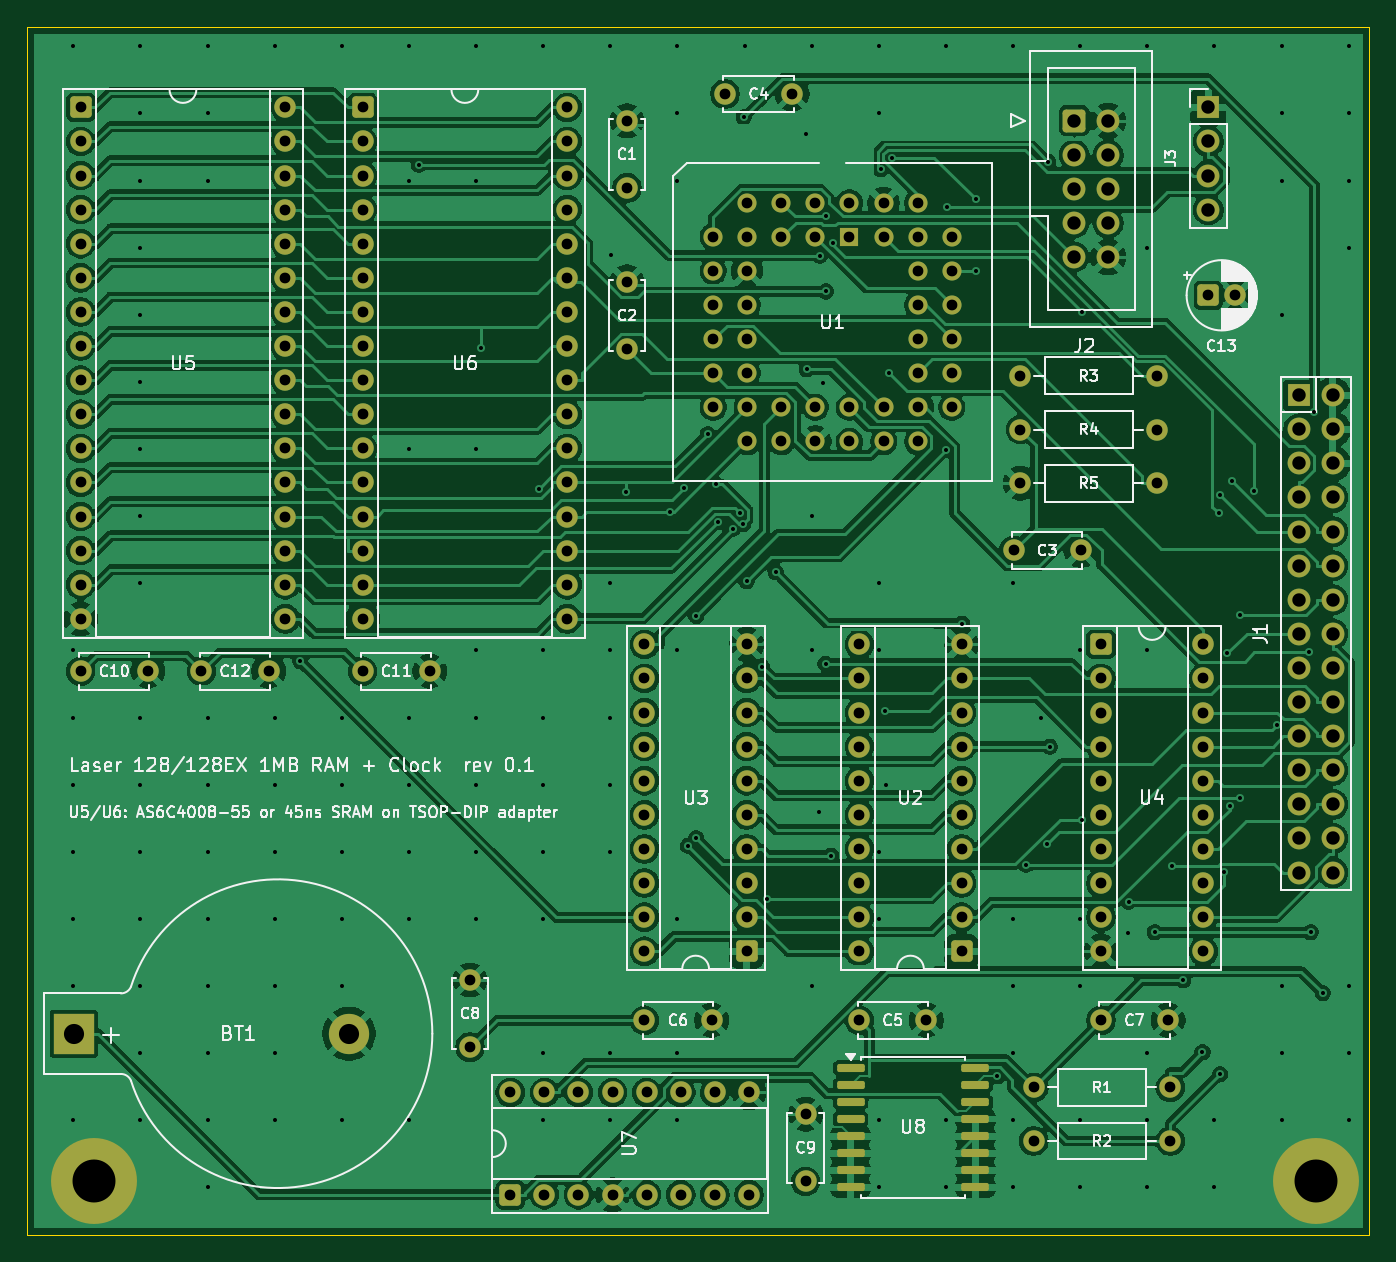
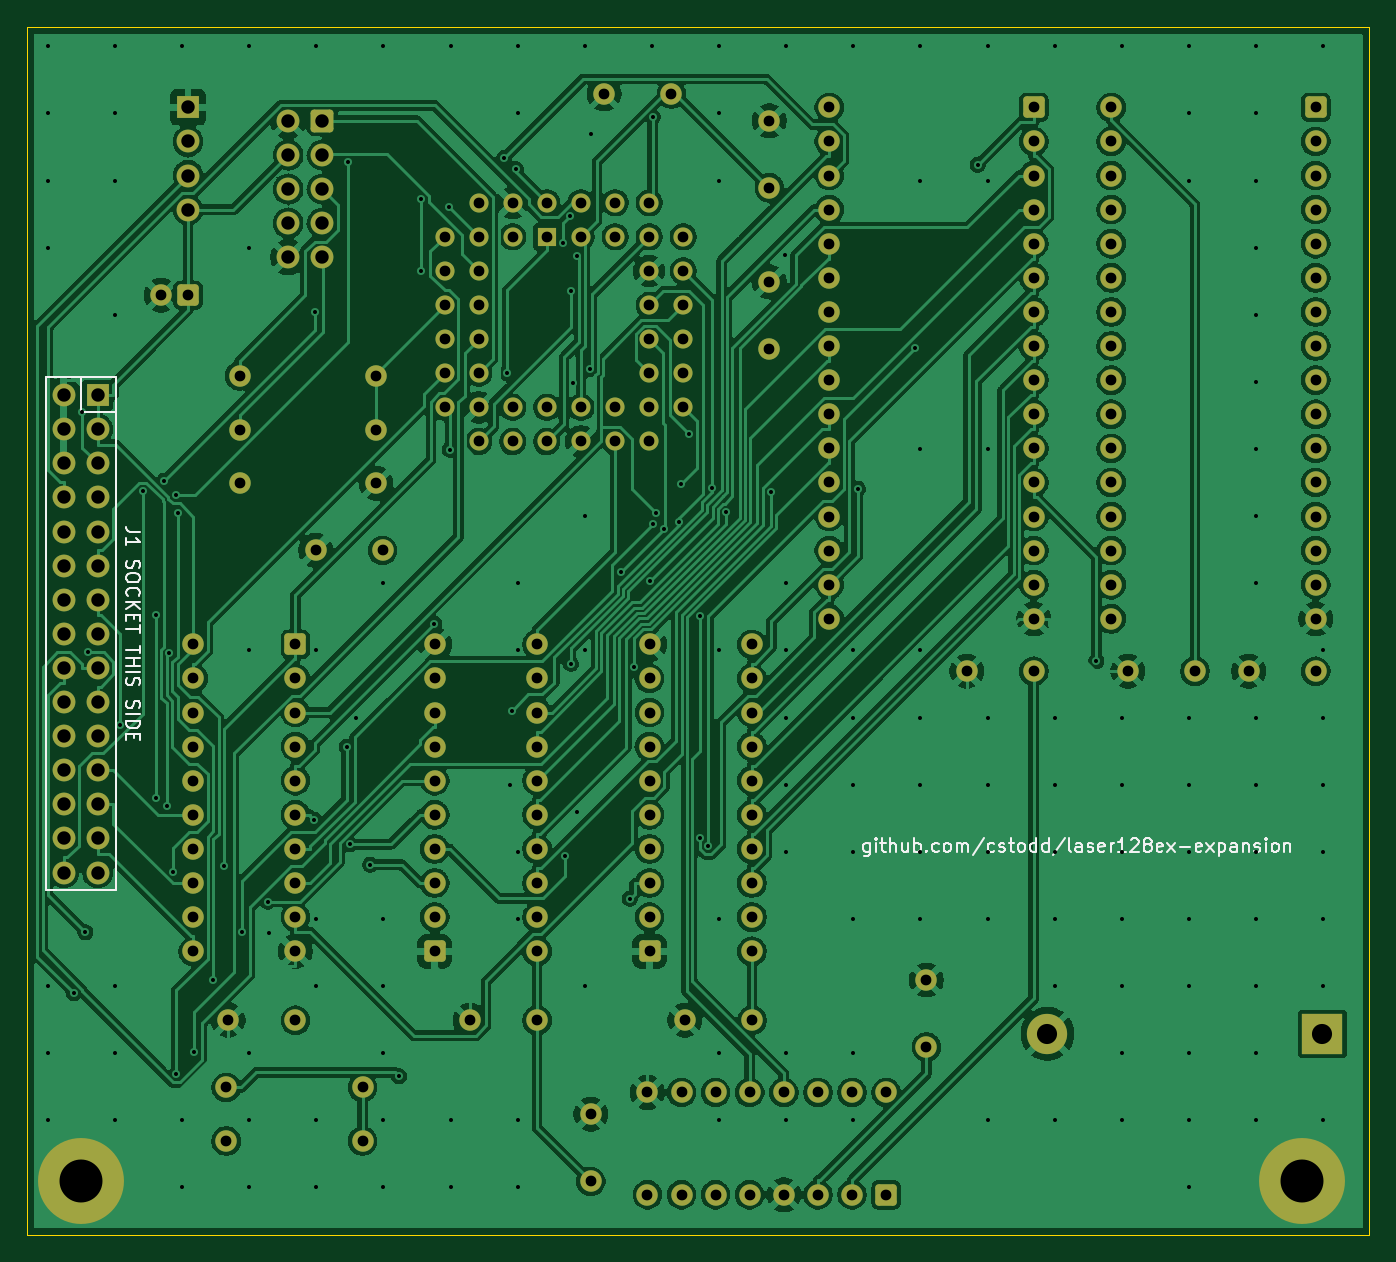
Circuit board: 10 layer files. Board 100.0 x 90.0 mm.
- bottom_copper: laser128-ramcard-B_Cu.gbl (325922 bytes)
- bottom_mask: laser128-ramcard-B_Mask.gbs (8717 bytes)
- paste: laser128-ramcard-B_Paste.gbp (471 bytes)
- bottom_silk: laser128-ramcard-B_Silkscreen.gbo (24697 bytes)
- outline: laser128-ramcard-Edge_Cuts.gm1 (637 bytes)
- top_copper: laser128-ramcard-F_Cu.gtl (321816 bytes)
- top_mask: laser128-ramcard-F_Mask.gts (9216 bytes)
- paste: laser128-ramcard-F_Paste.gtp (1515 bytes)
- top_silk: laser128-ramcard-F_Silkscreen.gto (88590 bytes)
- drill: laser128-ramcard.drl (7092 bytes)

=== bottom_copper: laser128-ramcard-B_Cu.gbl (325922 bytes, source omitted) ===
=== bottom_mask: laser128-ramcard-B_Mask.gbs (8717 bytes, source omitted) ===
=== paste: laser128-ramcard-B_Paste.gbp ===
%TF.GenerationSoftware,KiCad,Pcbnew,10.0.8*%
%TF.CreationDate,2026-11-15T22:49:48-07:00*%
%TF.ProjectId,laser128-ramcard,6c617365-7231-4323-982d-72616d636172,rev?*%
%TF.SameCoordinates,PX96ae380PY8583b00*%
%TF.FileFunction,Paste,Bot*%
%TF.FilePolarity,Positive*%
%FSLAX46Y46*%
G04 Gerber Fmt 4.6, Leading zero omitted, Abs format (unit mm)*
G04 Created by KiCad (PCBNEW 10.0.8) date 2026-11-15 22:49:48*
%MOMM*%
%LPD*%
G01*
G04 APERTURE LIST*
G04 APERTURE END LIST*
M02*

=== bottom_silk: laser128-ramcard-B_Silkscreen.gbo (24697 bytes, source omitted) ===
=== outline: laser128-ramcard-Edge_Cuts.gm1 ===
%TF.GenerationSoftware,KiCad,Pcbnew,10.0.8*%
%TF.CreationDate,2026-11-15T22:49:48-07:00*%
%TF.ProjectId,laser128-ramcard,6c617365-7231-4323-982d-72616d636172,rev?*%
%TF.SameCoordinates,PX96ae380PY8583b00*%
%TF.FileFunction,Profile,NP*%
%FSLAX46Y46*%
G04 Gerber Fmt 4.6, Leading zero omitted, Abs format (unit mm)*
G04 Created by KiCad (PCBNEW 10.0.8) date 2026-11-15 22:49:48*
%MOMM*%
%LPD*%
G01*
G04 APERTURE LIST*
%TA.AperFunction,Profile*%
%ADD10C,0.100000*%
%TD*%
G04 APERTURE END LIST*
D10*
X-100000000Y90000000D02*
X0Y90000000D01*
X-100000000Y0D02*
X-100000000Y90000000D01*
X0Y90000000D02*
X0Y0D01*
X0Y0D02*
X-100000000Y0D01*
M02*

=== top_copper: laser128-ramcard-F_Cu.gtl (321816 bytes, source omitted) ===
=== top_mask: laser128-ramcard-F_Mask.gts (9216 bytes, source omitted) ===
=== paste: laser128-ramcard-F_Paste.gtp (1515 bytes, source withheld) ===
=== top_silk: laser128-ramcard-F_Silkscreen.gto (88590 bytes, source omitted) ===
=== drill: laser128-ramcard.drl (7092 bytes, source omitted) ===
